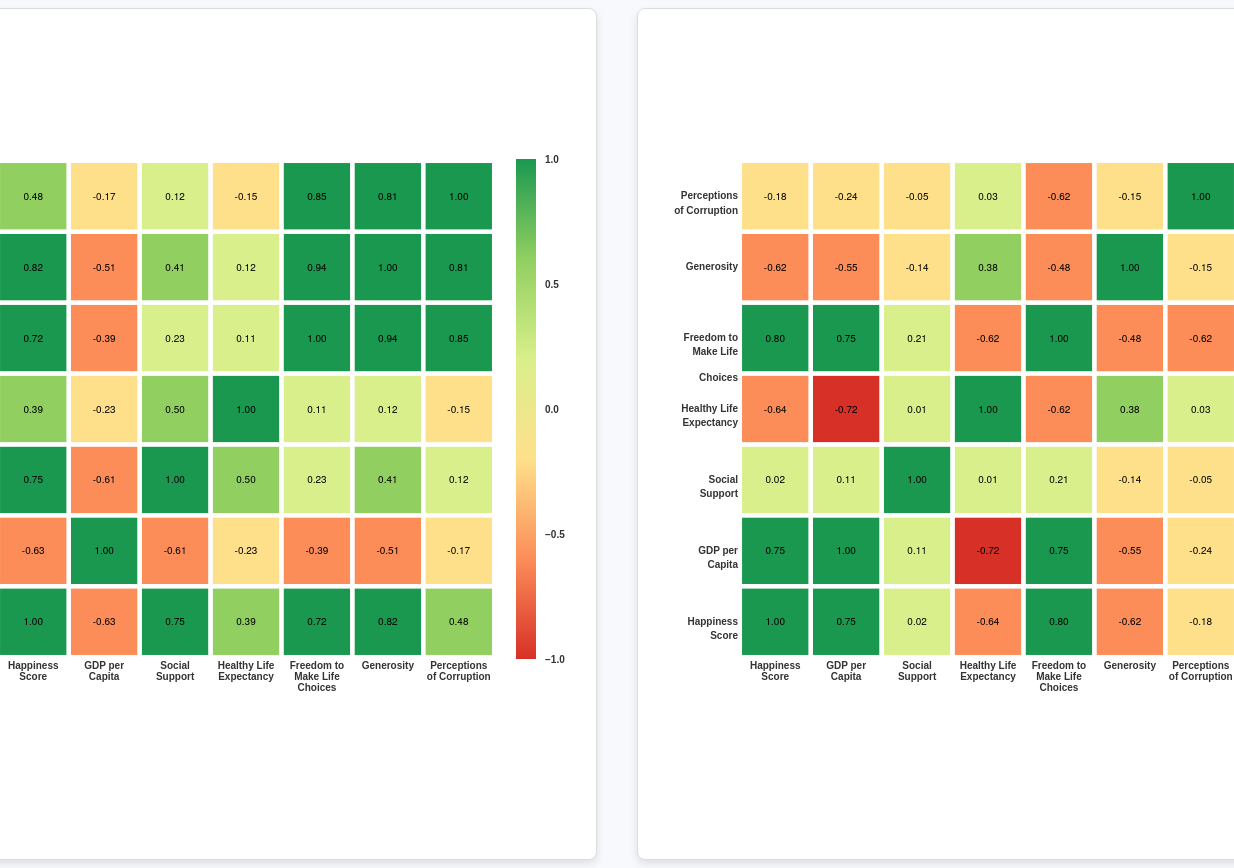
D3 v6 page, settled after 480 driven frames (8 s of simulated time); the page loaded 1 data file(s).


        d3.csv("/WHR_with_ranks.csv").then(function (data) {
            let countries = Array.from(new Set(data.map(d => d.country))).sort();
            let countrySelect1 = d3.select("#countrySelect1");
            let countrySelect2 = d3.select("#countrySelect2");

            countrySelect1.selectAll("option")
                .data(countries)
                .enter()
                .append("option")
                .text(d => d)
                .attr("value", d => d);

            countrySelect2.selectAll("option")
                .data(countries)
                .enter()
                .append("option")
                .text(d => d)
                .attr("value", d => d);

            const factors = [
                "happiness_score", "gdp_per_capita", "social_support",
                "healthy_life_expectancy", "freedom_to_make_life_choices",
                "generosity", "perceptions_of_corruption"
            ];
            const factorLabels = [
                "Happiness Score", "GDP per Capita", "Social Support",
                "Healthy Life Expectancy", "Freedom to Make Life Choices",
                "Generosity", "Perceptions of Corruption"
            ];

            function calculateCorrelation(x, y) {
                let n = x.length;
                let meanX = d3.mean(x);
                let meanY = d3.mean(y);
                let numerator = d3.sum(x.map((xi, i) => (xi - meanX) * (y[i] - meanY)));
                let denominator = Math.sqrt(d3.sum(x.map(xi => (xi - meanX) ** 2)) * d3.sum(y.map(yi => (yi - meanY) ** 2)));
                return numerator / denominator;
            }

            function createHeatmap(selectedCountry, plotId) {
                d3.select(`#${plotId} svg`).remove();

                let countryData = data.filter(d => d.country === selectedCountry);
                let correlationMatrix = [];

                factors.forEach((factorX, i) => {
                    let row = [];
                    factors.forEach((factorY, j) => {
                        if (i === j) {
                            row.push(1);
                        } else if (i < j) {
                            let x = countryData.map(d => +d[factorX]);
                            let y = countryData.map(d => +d[factorY]);
                            row.push(calculateCorrelation(x, y));
                        } else {
                            row.push(correlationMatrix[j][i]);
                        }
                    });
                    correlationMatrix.push(row);
                });

                let margin = { top: 150, right: 100, bottom: 200, left: 100 },
                    width = 500,
                    height = 500;

                let svg = d3.select(`#${plotId}`).append("svg")
                    .attr("width", width + margin.left + margin.right)
                    .attr("height", height + margin.top + margin.bottom)
                    .append("g")
                    .attr("transform", "translate(" + margin.left + "," + margin.top + ")");

                let x = d3.scaleBand()
                    .range([0, width])
                    .domain(factorLabels)
                    .padding(0.05);

                let y = d3.scaleBand()
                    .range([height, 0])
                    .domain(factorLabels)
                    .padding(0.05);

                let color = d3.scaleQuantize()
                    .domain([-1, 1])
                    .range(["#d73027", "#fc8d59", "#fee08b", "#d9ef8b", "#91cf60", "#1a9850"]);

                svg.append("g")
                    .attr("class", "axis")
                    .attr("transform", "translate(0," + height + ")")
                    .call(d3.axisBottom(x).tickSize(0))
                    .selectAll("text")
                    .style("text-anchor", "middle")
                    .call(wrapText, x.bandwidth());

                svg.append("g")
                    .attr("class", "axis")
                    .call(d3.axisLeft(y).tickSize(0))
                    .selectAll("text")
                    .style("text-anchor", "end")
                    .call(wrapText, y.bandwidth());

                svg.selectAll()
                    .data(correlationMatrix)
                    .enter()
                    .append("g")
                    .selectAll("rect")
                    .data((d, i) => d.map((v, j) => ({ value: v, x: i, y: j })))
                    .enter()
                    .append("rect")
                    .attr("x", d => x(factorLabels[d.x]))
                    .attr("y", d => y(factorLabels[d.y]))
                    .attr("width", x.bandwidth())
                    .attr("height", y.bandwidth())
                    .style("fill", d => color(d.value))
                    .attr("class", "cell");

                svg.selectAll(".text")
                    .data(correlationMatrix)
                    .enter()
                    .append("g")
                    .selectAll(".text")
                    .data((d, i) => d.map((v, j) => ({ value: v, x: i, y: j })))
                    .enter()
                    .append("text")
                    .attr("x", d => x(factorLabels[d.x]) + x.bandwidth() / 2)
                    .attr("y", d => y(factorLabels[d.y]) + y.bandwidth() / 2)
                    .attr("dy", ".35em")
                    .attr("text-anchor", "middle")
                    .text(d => d.value.toFixed(2))
                    .style("fill", "black")
                    .style("font-size", "10px");

                let legendHeight = height;
                let legendWidth = 20;

                let legendSvg = svg.append("g")
                    .attr("class", "legend")
                    .attr("transform", `translate(${width + 20}, 0)`);

                let legendScale = d3.scaleLinear()
                    .range([legendHeight, 0])
                    .domain([-1, 1]);

                let legendAxis = d3.axisRight(legendScale)
                    .ticks(5);

                let legend = legendSvg.append("defs")
                    .append("svg:linearGradient")
                    .attr("id", `gradient-${plotId}`)
                    .attr("x1", "0%")
                    .attr("y1", "100%")
                    .attr("x2", "0%")
                    .attr("y2", "0%")
                    .attr("spreadMethod", "pad");

                legend.append("stop")
                    .attr("offset", "0%")
                    .attr("stop-color", "#d73027")
                    .attr("stop-opacity", 1);
                legend.append("stop")
                    .attr("offset", "20%")
                    .attr("stop-color", "#fc8d59")
                    .attr("stop-opacity", 1);

                legend.append("stop")
                    .attr("offset", "40%")
                    .attr("stop-color", "#fee08b")
                    .attr("stop-opacity", 1);

                legend.append("stop")
                    .attr("offset", "60%")
                    .attr("stop-color", "#d9ef8b")
                    .attr("stop-opacity", 1);

                legend.append("stop")
                    .attr("offset", "80%")
                    .attr("stop-color", "#91cf60")
                    .attr("stop-opacity", 1);

                legend.append("stop")
                    .attr("offset", "100%")
                    .attr("stop-color", "#1a9850")
                    .attr("stop-opacity", 1);

                legendSvg.append("rect")
                    .attr("width", legendWidth)
                    .attr("height", legendHeight)
                    .style("fill", `url(#gradient-${plotId})`);

                legendSvg.append("g")
                    .attr("class", "axis")
                    .attr("transform", `translate(${legendWidth}, 0)`)
                    .call(legendAxis);
            }

            let initialCountry1 = countries[0];
            let initialCountry2 = countries[1];
            createHeatmap(initialCountry1, 'plot1');
            createHeatmap(initialCountry2, 'plot2');

            countrySelect1.on("change", function () {
                let selectedCountry1 = d3.select(this).property("value");
                createHeatmap(selectedCountry1, 'plot1');
            });

            countrySelect2.on("change", function () {
                let selectedCountry2 = d3.select(this).property("value");
                createHeatmap(selectedCountry2, 'plot2');
            });

            function wrapText(text, width) {
                text.each(function () {
                    let text = d3.select(this),
                        words = text.text().split(/\s+/).reverse(),
                        word,
                        line = [],
                        lineNumber = 0,
                        lineHeight = 1.1,
                        y = text.attr("y"),
                        dy = parseFloat(text.attr("dy")),
                        tspan = text.text(null).append("tspan").attr("x", 0).attr("y", y).attr("dy", dy + "em");

                    while ((word = words.pop())) {
                        line.push(word);
                        tspan.text(line.join(" "));
                        if (tspan.node().getComputedTextLength() > width) {
                            line.pop();
                            tspan.text(line.join(" "));
                            line = [word];
                            tspan = text.append("tspan").attr("x", 0).attr("y", y).attr("dy", ++lineNumber * lineHeight + dy + "em").text(word);
                        }
                    }
                });
            }
        });
    

### data: ../WHR_with_ranks.csv
country, region, happiness_score, gdp_per_capita, social_support, healthy_life_expectancy, freedom_to_make_life_choices, generosity, perceptions_of_corruption, year, happiness_rank
Switzerland, Western Europe, 7.587, 1.397, 1.35, 0.9414, 0.6656, 0.2968, 0.4198, 2015, 1.0
Iceland, Western Europe, 7.561, 1.302, 1.402, 0.9478, 0.6288, 0.4363, 0.1414, 2015, 2.0
Denmark, Western Europe, 7.527, 1.325, 1.361, 0.8746, 0.6494, 0.3414, 0.4836, 2015, 3.0
Norway, Western Europe, 7.522, 1.459, 1.331, 0.8852, 0.6697, 0.347, 0.365, 2015, 4.0
Canada, North America and ANZ, 7.427, 1.326, 1.323, 0.9056, 0.633, 0.4581, 0.3296, 2015, 5.0
Finland, Western Europe, 7.406, 1.29, 1.318, 0.8891, 0.6417, 0.2335, 0.4137, 2015, 6.0
Netherlands, Western Europe, 7.378, 1.329, 1.28, 0.8928, 0.6158, 0.4761, 0.3181, 2015, 7.0
Sweden, Western Europe, 7.364, 1.332, 1.289, 0.9109, 0.6598, 0.3626, 0.4384, 2015, 8.0
New Zealand, North America and ANZ, 7.286, 1.25, 1.32, 0.9084, 0.6394, 0.475, 0.4292, 2015, 9.0
Australia, North America and ANZ, 7.284, 1.334, 1.309, 0.9316, 0.6512, 0.4356, 0.3564, 2015, 10.0
Israel, Middle East and North Africa, 7.278, 1.229, 1.224, 0.9139, 0.4132, 0.3317, 0.07785, 2015, 11.0
Costa Rica, Latin America and Caribbean, 7.226, 0.9558, 1.238, 0.8603, 0.6338, 0.255, 0.1058, 2015, 12.0
Austria, Western Europe, 7.2, 1.337, 1.297, 0.8904, 0.6243, 0.3309, 0.1868, 2015, 13.0
Mexico, Latin America and Caribbean, 7.187, 1.021, 0.9145, 0.8144, 0.4818, 0.1407, 0.2131, 2015, 14.0
United States, North America and ANZ, 7.119, 1.395, 1.247, 0.8618, 0.546, 0.4011, 0.1589, 2015, 15.0
Brazil, Latin America and Caribbean, 6.983, 0.9812, 1.233, 0.697, 0.4905, 0.1457, 0.1752, 2015, 16.0
Luxembourg, Western Europe, 6.946, 1.564, 1.22, 0.9189, 0.6158, 0.2803, 0.378, 2015, 17.0
Ireland, Western Europe, 6.94, 1.336, 1.369, 0.8953, 0.6178, 0.459, 0.287, 2015, 18.0
Belgium, Western Europe, 6.937, 1.308, 1.286, 0.8967, 0.5845, 0.2225, 0.2254, 2015, 19.0
United Arab Emirates, Middle East and North Africa, 6.901, 1.427, 1.126, 0.8093, 0.6416, 0.2643, 0.3858, 2015, 20.0
United Kingdom, Western Europe, 6.867, 1.266, 1.285, 0.9094, 0.5962, 0.5191, 0.3207, 2015, 21.0
Oman, Middle East and North Africa, 6.853, 1.36, 1.082, 0.7628, 0.6327, 0.2154, 0.3252, 2015, 22.0
Venezuela, Latin America and Caribbean, 6.81, 1.044, 1.256, 0.7205, 0.4291, 0.05841, 0.1107, 2015, 23.0
Singapore, Southeast Asia, 6.798, 1.522, 1.02, 1.025, 0.5425, 0.311, 0.4921, 2015, 24.0
Panama, Latin America and Caribbean, 6.786, 1.064, 1.198, 0.7966, 0.5421, 0.2443, 0.0927, 2015, 25.0
Germany, Western Europe, 6.75, 1.328, 1.299, 0.8919, 0.6148, 0.2821, 0.2184, 2015, 26.0
Chile, Latin America and Caribbean, 6.67, 1.107, 1.124, 0.8586, 0.4413, 0.3336, 0.1287, 2015, 27.0
Qatar, Middle East and North Africa, 6.611, 1.69, 1.079, 0.7973, 0.6404, 0.3257, 0.5221, 2015, 28.0
France, Western Europe, 6.575, 1.278, 1.26, 0.9458, 0.5501, 0.1233, 0.2065, 2015, 29.0
Argentina, Latin America and Caribbean, 6.574, 1.054, 1.248, 0.7872, 0.4497, 0.1145, 0.08484, 2015, 30.0
Czech Republic, Central and Eastern Europe, 6.505, 1.179, 1.206, 0.8448, 0.4636, 0.1069, 0.02652, 2015, 31.0
Uruguay, Latin America and Caribbean, 6.485, 1.062, 1.209, 0.8116, 0.6036, 0.2324, 0.2456, 2015, 32.0
Colombia, Latin America and Caribbean, 6.477, 0.9186, 1.24, 0.6908, 0.5347, 0.184, 0.0512, 2015, 33.0
Thailand, Southeast Asia, 6.455, 0.9669, 1.265, 0.7385, 0.5566, 0.5763, 0.03187, 2015, 34.0
Saudi Arabia, Middle East and North Africa, 6.411, 1.395, 1.084, 0.7202, 0.3105, 0.1371, 0.3252, 2015, 35.0
Spain, Western Europe, 6.329, 1.23, 1.314, 0.9556, 0.4595, 0.1823, 0.06398, 2015, 36.0
Malta, Western Europe, 6.302, 1.207, 1.302, 0.8872, 0.6037, 0.5175, 0.1359, 2015, 37.0
Taiwan Province of China, East Asia, 6.298, 1.291, 1.076, 0.8753, 0.3974, 0.2538, 0.08129, 2015, 38.0
Kuwait, Middle East and North Africa, 6.295, 1.554, 1.166, 0.7249, 0.555, 0.1623, 0.2561, 2015, 39.0
Suriname, Latin America and Caribbean, 6.269, 0.9953, 0.972, 0.6082, 0.5966, 0.1699, 0.1363, 2015, 40.0
Trinidad and Tobago, Latin America and Caribbean, 6.168, 1.212, 1.184, 0.6148, 0.5588, 0.3184, 0.0114, 2015, 41.0
El Salvador, Latin America and Caribbean, 6.13, 0.7645, 1.025, 0.6774, 0.4035, 0.1069, 0.1178, 2015, 42.0
Guatemala, Latin America and Caribbean, 6.123, 0.7455, 1.044, 0.6442, 0.5773, 0.2749, 0.09472, 2015, 43.0
Uzbekistan, Commonwealth of Independent States, 6.003, 0.6324, 1.34, 0.5977, 0.6582, 0.2284, 0.3083, 2015, 44.0
Slovakia, Central and Eastern Europe, 5.995, 1.169, 1.27, 0.789, 0.3175, 0.1689, 0.03431, 2015, 45.0
Japan, East Asia, 5.987, 1.271, 1.257, 0.9911, 0.4961, 0.1071, 0.1806, 2015, 46.0
South Korea, East Asia, 5.984, 1.245, 0.9577, 0.9654, 0.3321, 0.1856, 0.07857, 2015, 47.0
Ecuador, Latin America and Caribbean, 5.975, 0.864, 0.999, 0.7907, 0.4857, 0.1154, 0.1809, 2015, 48.0
Bahrain, Middle East and North Africa, 5.96, 1.324, 1.216, 0.7472, 0.4549, 0.1736, 0.306, 2015, 49.0
Italy, Western Europe, 5.948, 1.251, 1.198, 0.9545, 0.2624, 0.2282, 0.02901, 2015, 50.0
Bolivia, Latin America and Caribbean, 5.89, 0.6813, 0.9784, 0.5392, 0.5741, 0.2054, 0.088, 2015, 51.0
Moldova, Central and Eastern Europe, 5.889, 0.5945, 1.015, 0.6183, 0.3282, 0.2095, 0.01615, 2015, 52.0
Paraguay, Latin America and Caribbean, 5.878, 0.7599, 1.305, 0.661, 0.539, 0.3424, 0.08242, 2015, 53.0
Kazakhstan, Commonwealth of Independent States, 5.855, 1.123, 1.122, 0.6437, 0.5165, 0.1183, 0.08454, 2015, 54.0
Slovenia, Central and Eastern Europe, 5.848, 1.185, 1.274, 0.8734, 0.6086, 0.2533, 0.03787, 2015, 55.0
Lithuania, Central and Eastern Europe, 5.833, 1.147, 1.257, 0.7313, 0.2134, 0.02641, 0.01031, 2015, 56.0
Nicaragua, Latin America and Caribbean, 5.828, 0.5933, 1.142, 0.7431, 0.5547, 0.2782, 0.1932, 2015, 57.0
Peru, Latin America and Caribbean, 5.824, 0.9002, 0.9746, 0.7302, 0.415, 0.1498, 0.05989, 2015, 58.0
Belarus, Central and Eastern Europe, 5.813, 1.032, 1.233, 0.7361, 0.3794, 0.1105, 0.1909, 2015, 59.0
Poland, Central and Eastern Europe, 5.791, 1.126, 1.279, 0.779, 0.5312, 0.1676, 0.04212, 2015, 60.0
... 1,307 more rows